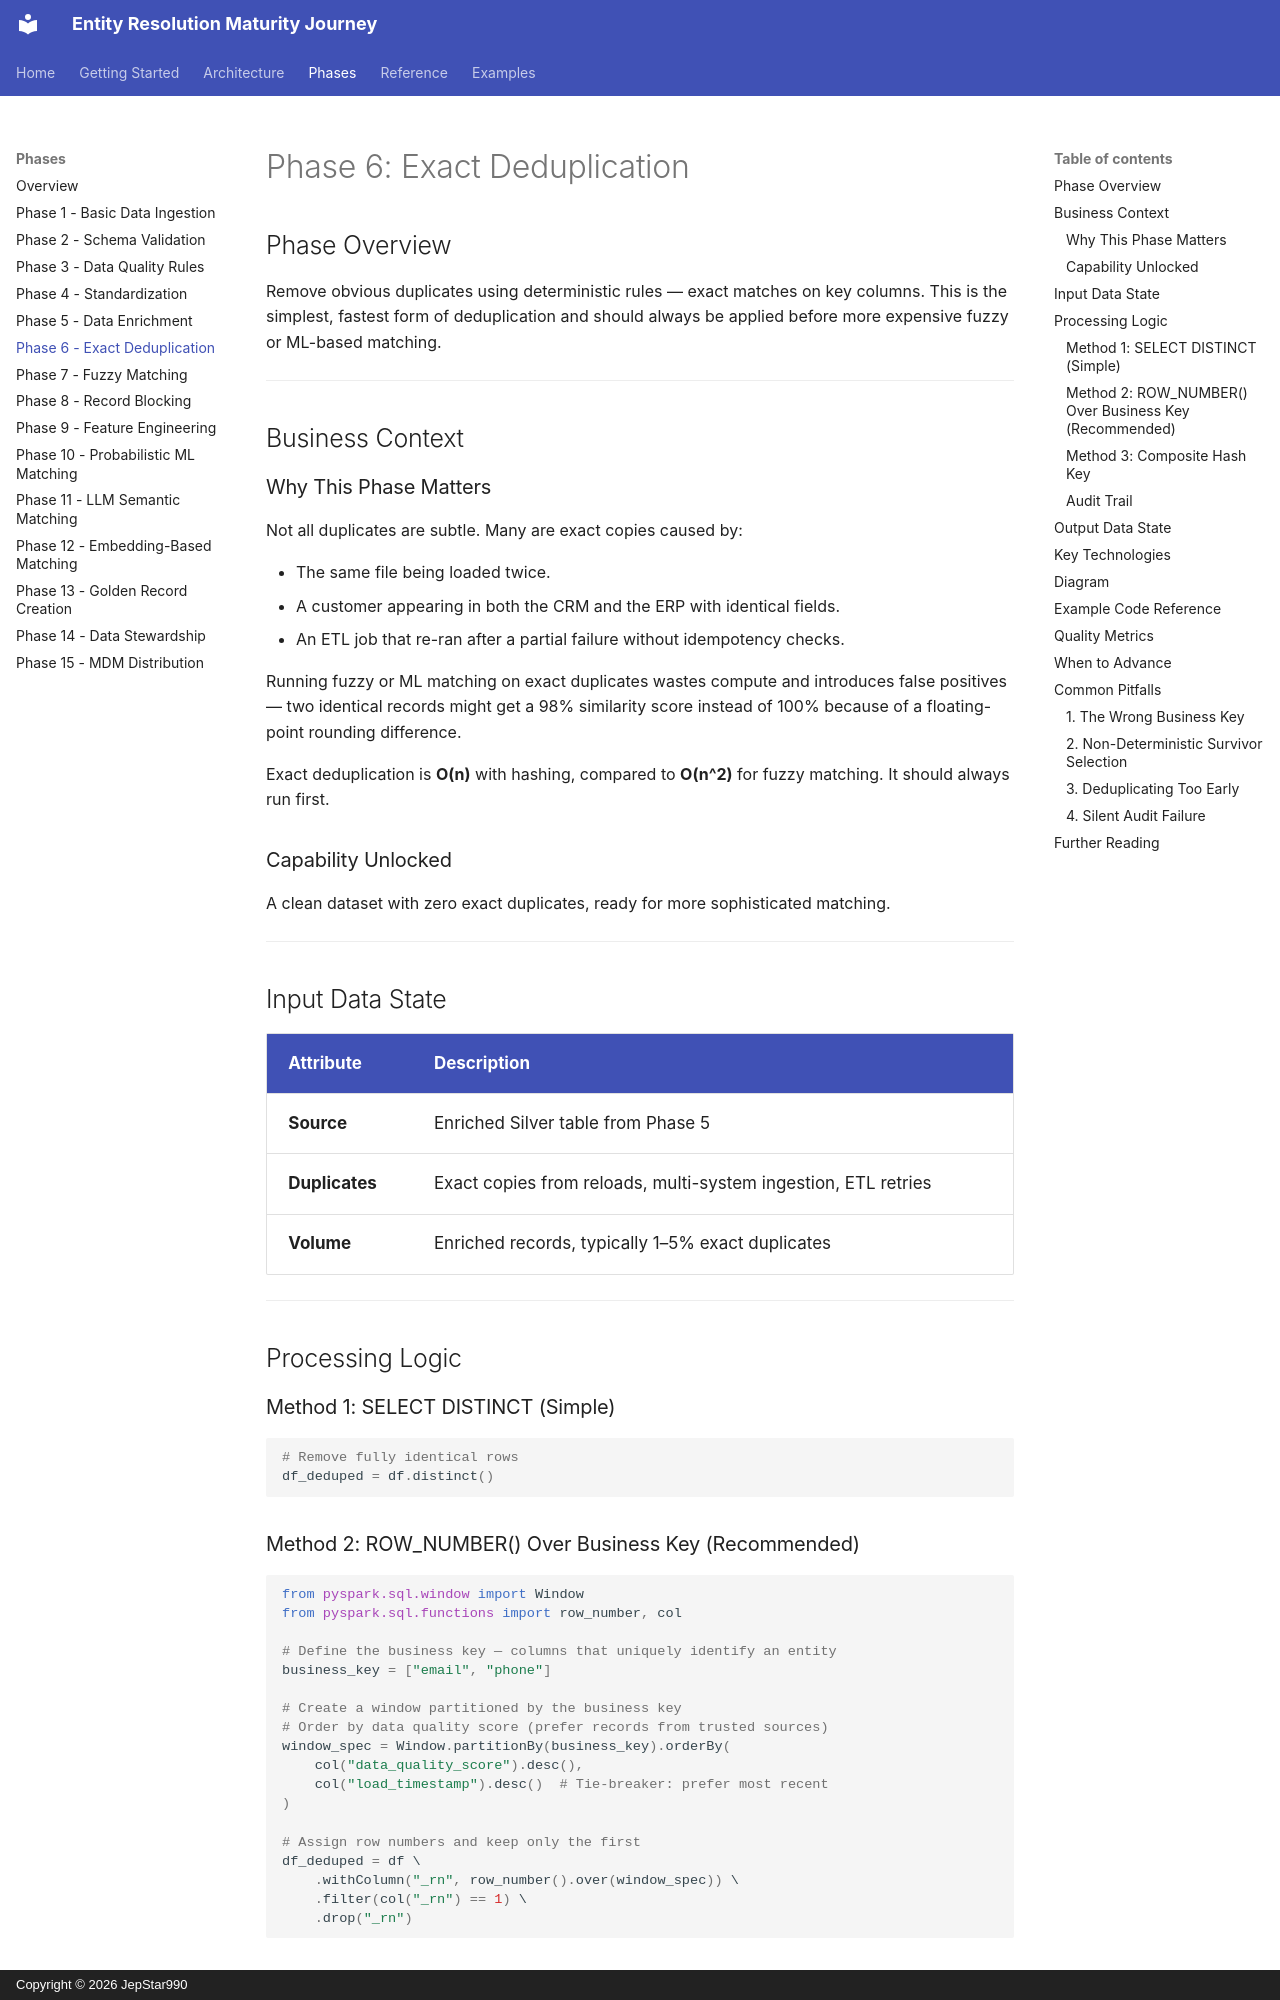

repository: JepStar990/entity-resolution-maturity-journey · page: phases/phase-06-exact-deduplication/index.html · generator: mkdocs · copyright: Copyright © 2026 JepStar990

# Phase 6: Exact Deduplication

## Phase Overview

Remove obvious duplicates using deterministic rules — exact matches on key columns. This is the simplest, fastest form of deduplication and should always be applied before more expensive fuzzy or ML-based matching.

---

## Business Context

### Why This Phase Matters

Not all duplicates are subtle. Many are exact copies caused by:

- The same file being loaded twice.
- A customer appearing in both the CRM and the ERP with identical fields.
- An ETL job that re-ran after a partial failure without idempotency checks.

Running fuzzy or ML matching on exact duplicates wastes compute and introduces false positives — two identical records might get a 98% similarity score instead of 100% because of a floating-point rounding difference.

Exact deduplication is **O(n)** with hashing, compared to **O(n^2)** for fuzzy matching. It should always run first.

### Capability Unlocked

A clean dataset with zero exact duplicates, ready for more sophisticated matching.

---

## Input Data State

| Attribute | Description |
|-----------|-------------|
| **Source** | Enriched Silver table from Phase 5 |
| **Duplicates** | Exact copies from reloads, multi-system ingestion, ETL retries |
| **Volume** | Enriched records, typically 1–5% exact duplicates |

---

## Processing Logic

### Method 1: SELECT DISTINCT (Simple)

```python
# Remove fully identical rows
df_deduped = df.distinct()
```

### Method 2: ROW_NUMBER() Over Business Key (Recommended)

```python
from pyspark.sql.window import Window
from pyspark.sql.functions import row_number, col

# Define the business key — columns that uniquely identify an entity
business_key = ["email", "phone"]

# Create a window partitioned by the business key
# Order by data quality score (prefer records from trusted sources)
window_spec = Window.partitionBy(business_key).orderBy(
    col("data_quality_score").desc(),
    col("load_timestamp").desc()  # Tie-breaker: prefer most recent
)

# Assign row numbers and keep only the first
df_deduped = df \
    .withColumn("_rn", row_number().over(window_spec)) \
    .filter(col("_rn") == 1) \
    .drop("_rn")
```
